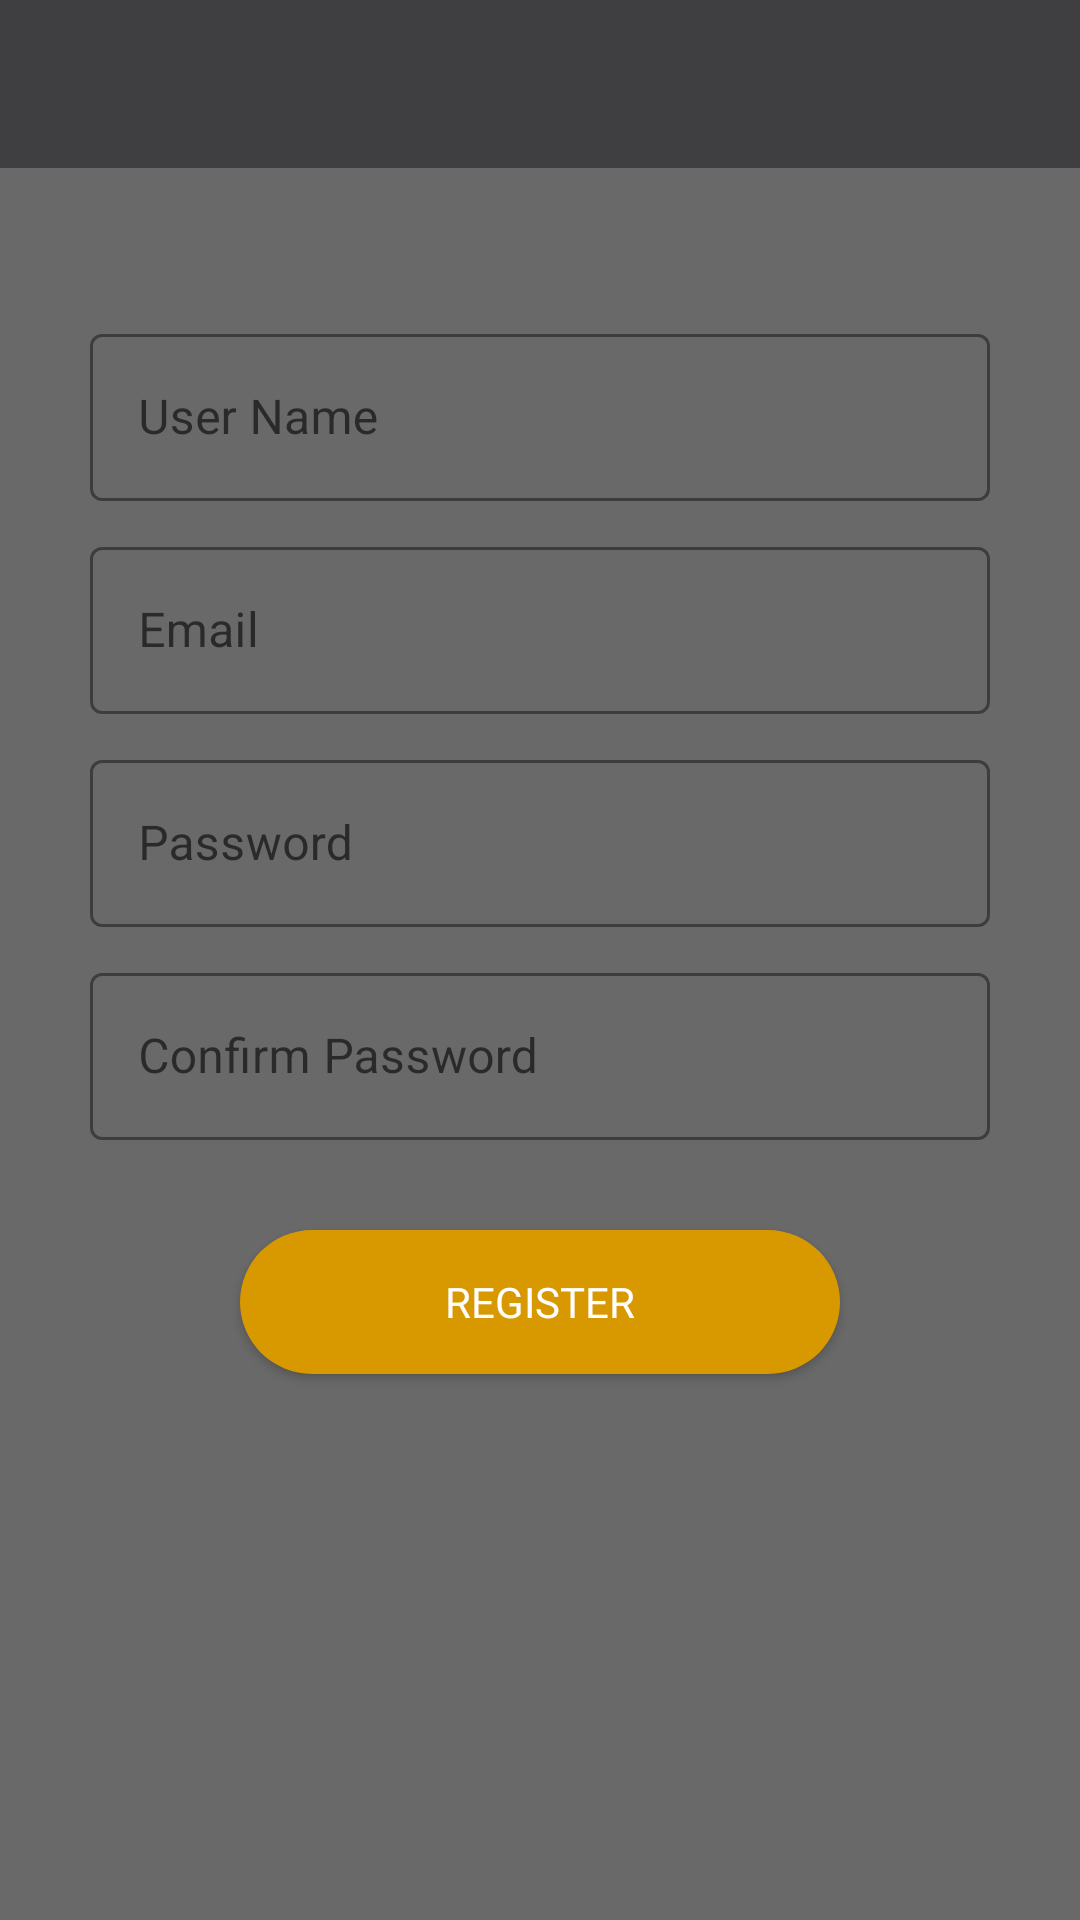

The Android layout XML behind this screen, and the referenced resources:
<!-- AndroidManifest.xml: application theme Theme.LoudCloud -->
<!-- res/layout/activity_register.xml -->
<?xml version="1.0" encoding="utf-8"?>
<RelativeLayout xmlns:android="http://schemas.android.com/apk/res/android"
    xmlns:app="http://schemas.android.com/apk/res-auto"
    xmlns:tools="http://schemas.android.com/tools"
    android:layout_width="match_parent"
    android:layout_height="match_parent"
    android:background="#6A6969"
    tools:context=".login.UserRegisterActivity">

    <com.google.android.material.appbar.AppBarLayout
        android:id="@+id/appBar"
        android:layout_width="match_parent"
        android:layout_height="wrap_content"
        android:theme="@style/Theme.LoudCloud.AppBarOverlay">

    <androidx.appcompat.widget.Toolbar
        android:id="@+id/toolbar"
        android:layout_width="match_parent"
        android:layout_height="wrap_content"
        android:background="?attr/colorPrimary"
        app:popupTheme="@style/Theme.LoudCloud.AppBarOverlay" />
    </com.google.android.material.appbar.AppBarLayout>

    <ProgressBar
        android:id="@+id/progressbar"
        android:layout_width="wrap_content"
        android:layout_height="wrap_content"
        android:visibility="gone"
        android:layout_centerInParent="true"
        style="?android:attr/progressBarStyle"
        android:fitsSystemWindows="true"/>

    <com.google.android.material.textfield.TextInputLayout
        android:id="@+id/userName"
        android:layout_width="300dp"
        android:layout_height="wrap_content"
        app:hintTextColor="#ffffff"
        app:boxStrokeColor="#ffffff"
        android:ems="10"
        android:hint="User Name"
        android:layout_below="@+id/appBar"
        android:layout_marginTop="50dp"
        android:layout_centerHorizontal="true"
        style="@style/Widget.MaterialComponents.TextInputLayout.OutlinedBox">

        <com.google.android.material.textfield.TextInputEditText
            android:id="@+id/name"
            android:layout_width="match_parent"
            android:layout_height="wrap_content"
            android:textColor="#ffffff"
            android:inputType="textPersonName"
            />

    </com.google.android.material.textfield.TextInputLayout>

    <com.google.android.material.textfield.TextInputLayout
        android:id="@+id/userEmail"
        android:layout_width="300dp"
        android:layout_height="wrap_content"
        app:hintTextColor="#ffffff"
        app:boxStrokeColor="#ffffff"
        android:ems="10"
        android:hint="Email"
        android:layout_below="@+id/userName"
        android:layout_marginTop="10dp"
        android:layout_centerHorizontal="true"
        style="@style/Widget.MaterialComponents.TextInputLayout.OutlinedBox">

        <com.google.android.material.textfield.TextInputEditText
            android:id="@+id/email"
            android:layout_width="match_parent"
            android:layout_height="wrap_content"
            android:textColor="#ffffff"
            android:inputType="textEmailAddress"
            />

    </com.google.android.material.textfield.TextInputLayout>

    <com.google.android.material.textfield.TextInputLayout
        android:id="@+id/userPass"
        android:layout_width="300dp"
        android:layout_height="wrap_content"
        app:hintTextColor="#ffffff"
        app:boxStrokeColor="#ffffff"
        android:ems="10"
        android:hint="Password"
        android:layout_below="@+id/userEmail"
        android:layout_marginTop="10dp"
        android:layout_centerHorizontal="true"
        style="@style/Widget.MaterialComponents.TextInputLayout.OutlinedBox">

        <com.google.android.material.textfield.TextInputEditText
            android:id="@+id/pass"
            android:layout_width="match_parent"
            android:layout_height="wrap_content"
            android:textColor="#ffffff"
            android:inputType="textPassword"
            />

    </com.google.android.material.textfield.TextInputLayout>


    <com.google.android.material.textfield.TextInputLayout
        android:id="@+id/conpass"
        android:layout_width="300dp"
        android:layout_height="wrap_content"
        app:hintTextColor="#ffffff"
        app:boxStrokeColor="#ffffff"
        android:ems="10"
        android:hint="Confirm Password"
        android:layout_below="@+id/userPass"
        android:layout_marginTop="10dp"
        android:layout_centerHorizontal="true"
        style="@style/Widget.MaterialComponents.TextInputLayout.OutlinedBox">

        <com.google.android.material.textfield.TextInputEditText
            android:id="@+id/cpass"
            android:layout_width="match_parent"
            android:layout_height="wrap_content"
            android:textColor="#ffffff"
            android:inputType="textPassword"
            />

    </com.google.android.material.textfield.TextInputLayout>

    <Button
        android:id="@+id/signup"
        android:layout_width="200dp"
        android:layout_height="wrap_content"
        android:layout_below="@+id/conpass"
        android:layout_marginTop="30dp"
        android:layout_centerHorizontal="true"
        android:textColor="#ffffff"
        android:fontFamily="@font/nexabold"
        android:background="@drawable/rounded_buttons"
        android:text="register" />

</RelativeLayout>
<!-- resources referenced by this layout -->
<resources>
  <!-- drawable rounded_buttons (drawable) -->
  <?xml version="1.0" encoding="utf-8"?>
  <shape xmlns:android="http://schemas.android.com/apk/res/android"
      android:shape="rectangle">
      <solid android:color="@color/yellow"/>
      <corners android:radius="90dp"
          android:bottomLeftRadius="90dp"
          android:bottomRightRadius="90dp"
          android:topLeftRadius="90dp"
          android:topRightRadius="90dp"/>
  </shape>
  <style name="Theme.LoudCloud.AppBarOverlay" parent="ThemeOverlay.AppCompat.Dark.ActionBar" />
  <style name="Theme.LoudCloud" parent="Theme.MaterialComponents.DayNight.NoActionBar">
          
          <item name="colorPrimary">@color/purple_500</item>
          <item name="colorPrimaryVariant">@color/purple_700</item>
          <item name="colorOnPrimary">@color/white</item>
          
          <item name="colorSecondary">@color/teal_200</item>
          <item name="colorSecondaryVariant">@color/teal_700</item>
          <item name="colorOnSecondary">@color/black</item>
          
          <item name="android:statusBarColor" tools:targetApi="l">?attr/colorPrimaryVariant</item>
          
      </style>
  <color name="yellow">#D89800</color>
  <color name="purple_500">#3F3E40</color>
  <color name="purple_700">#050505</color>
  <color name="white">#FFFFFFFF</color>
  <color name="teal_200">#054240</color>
  <color name="teal_700">#032221</color>
  <color name="black">#FF000000</color>
</resources>
